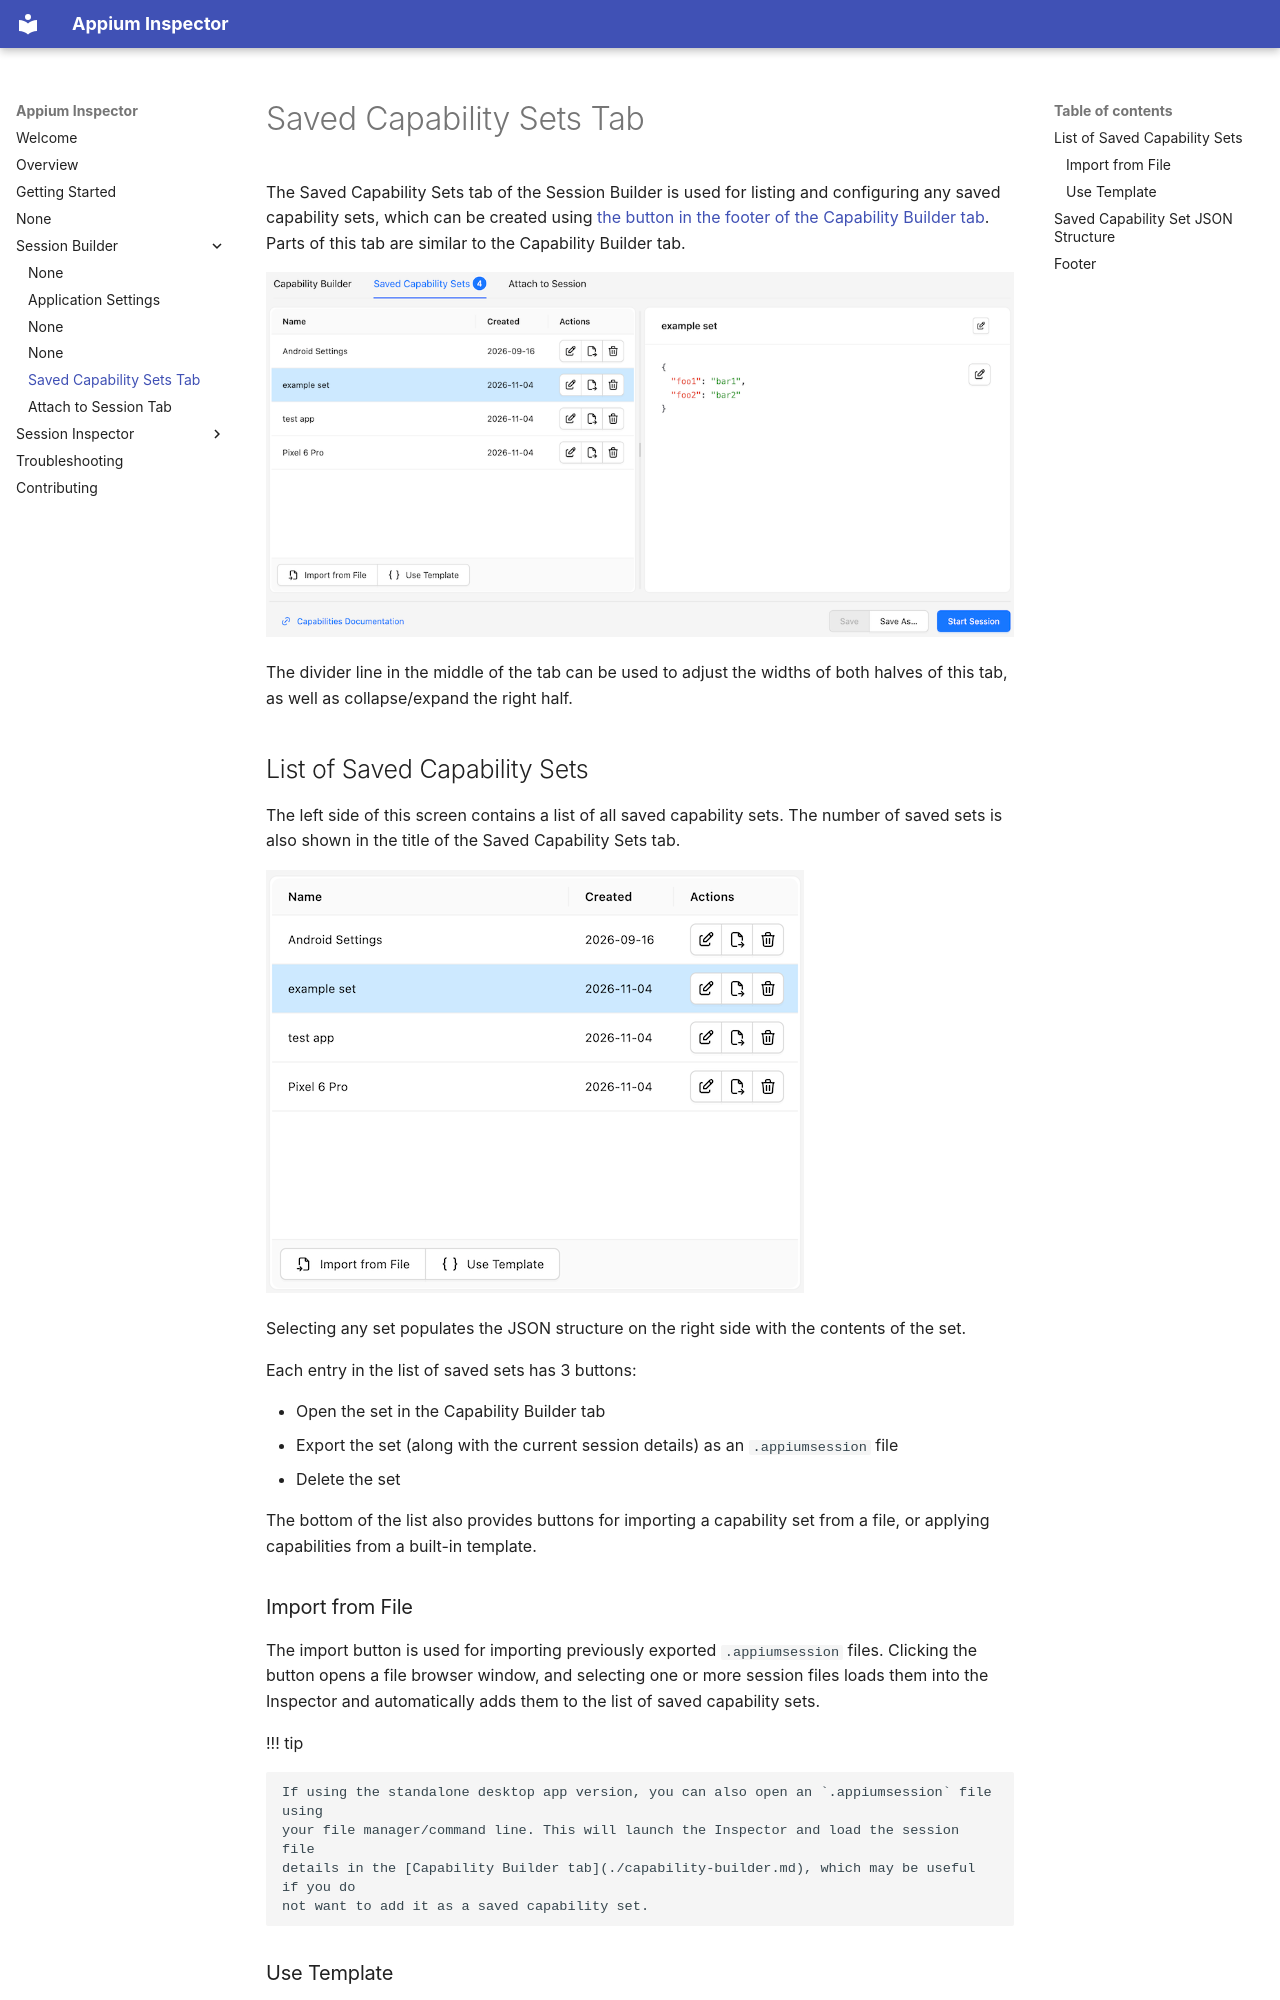

repository: appium/appium-inspector · page: session-builder/saved-capability-sets/index.html · generator: mkdocs

---
title: Saved Capability Sets Tab
---

The Saved Capability Sets tab of the Session Builder is used for listing and configuring any saved
capability sets, which can be created using [the button in the footer of the Capability Builder tab](./capability-builder.md#footer).
Parts of this tab are similar to the Capability Builder tab.

![Saved Capability Sets](assets/images/saved-capability-sets/saved-caps-sets.png)

The divider line in the middle of the tab can be used to adjust the widths of both halves of this
tab, as well as collapse/expand the right half.

## List of Saved Capability Sets

The left side of this screen contains a list of all saved capability sets. The number of saved sets
is also shown in the title of the Saved Capability Sets tab.

![Saved Caps Set List](assets/images/saved-capability-sets/saved-caps-set-list.png)

Selecting any set populates the JSON structure on the right side with the contents of the set.

Each entry in the list of saved sets has 3 buttons:

- Open the set in the Capability Builder tab
- Export the set (along with the current session details) as an `.appiumsession` file
- Delete the set

The bottom of the list also provides buttons for importing a capability set from a file, or
applying capabilities from a built-in template.

### Import from File

The import button is used for importing previously exported `.appiumsession` files. Clicking the
button opens a file browser window, and selecting one or more session files loads them into the
Inspector and automatically adds them to the list of saved capability sets.

!!! tip

    If using the standalone desktop app version, you can also open an `.appiumsession` file using
    your file manager/command line. This will launch the Inspector and load the session file
    details in the [Capability Builder tab](./capability-builder.md), which may be useful if you do
    not want to add it as a saved capability set.
